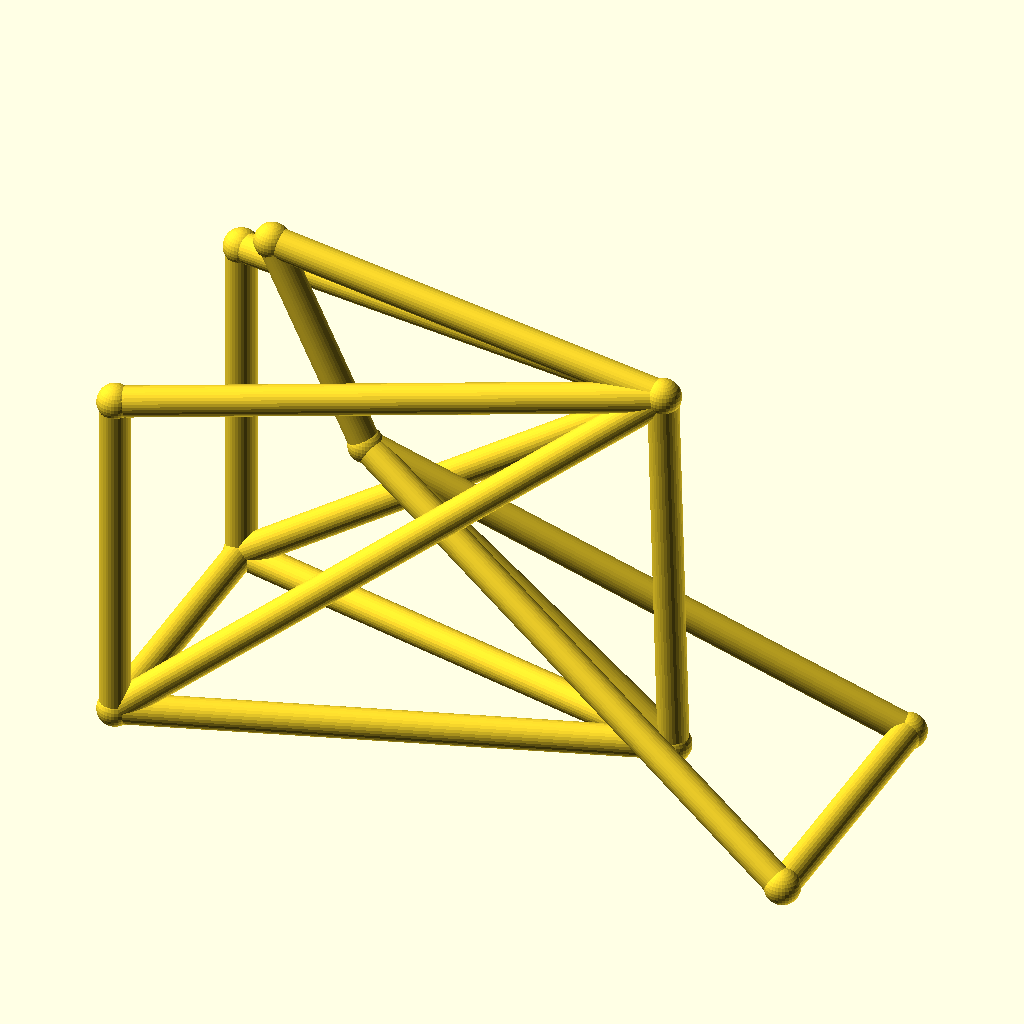
Cell 1: rendered with the file's own defaults.
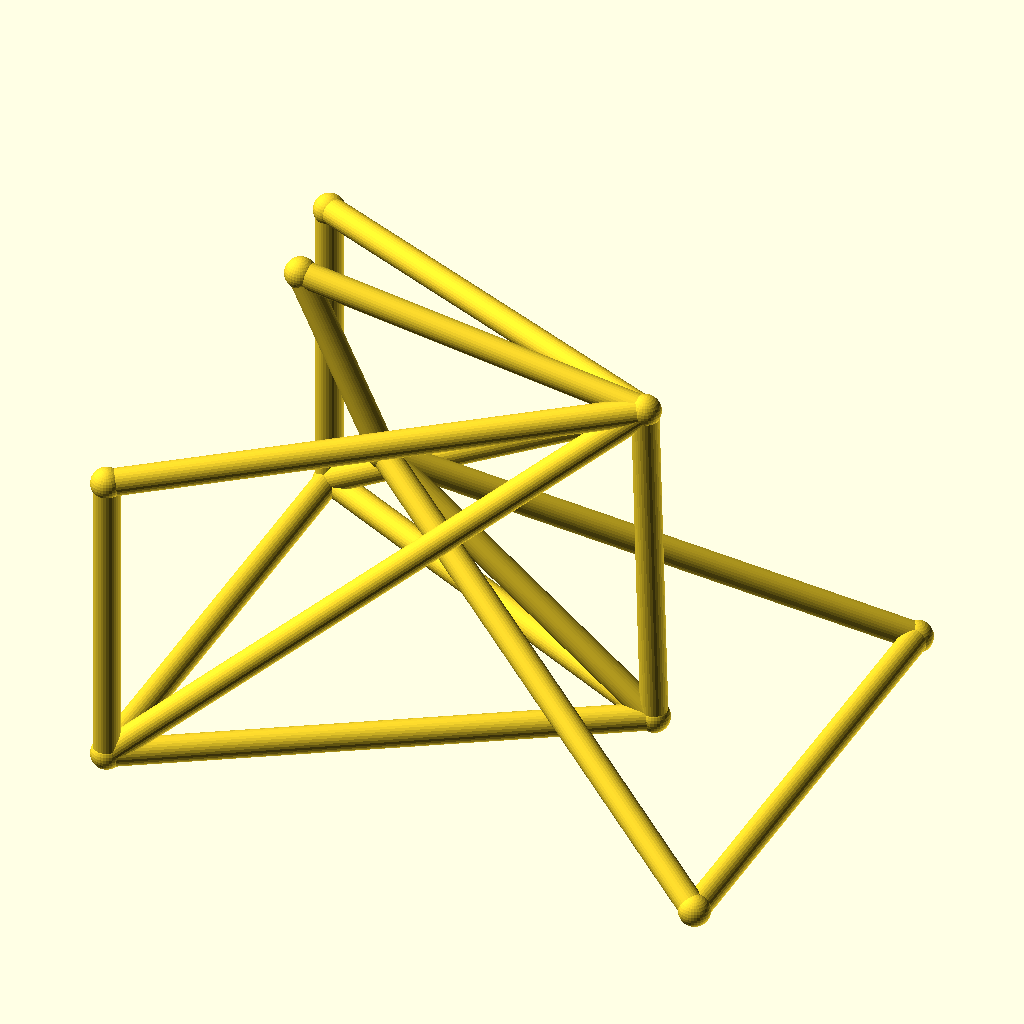
Cell 2 — track set to 104, the other parameters unchanged.
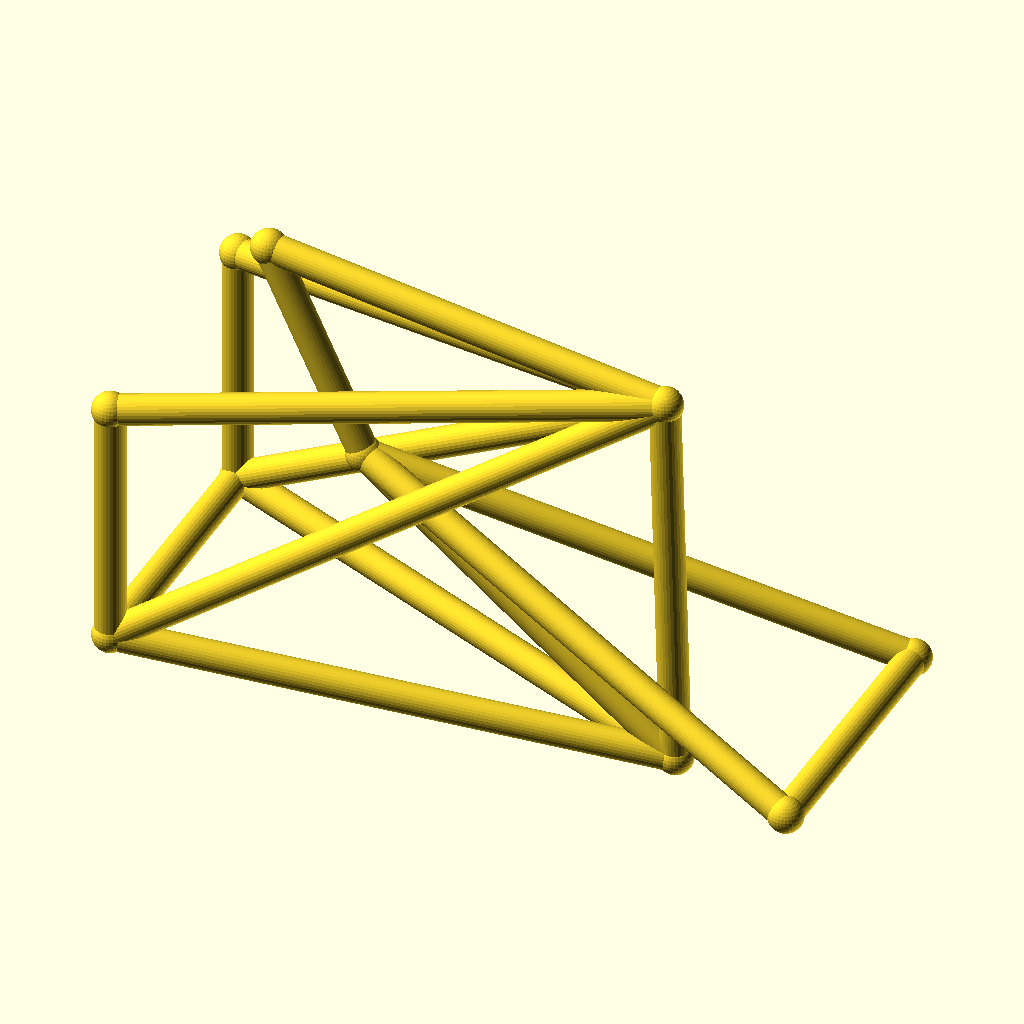
Cell 3: the same model with hub_z = 36.
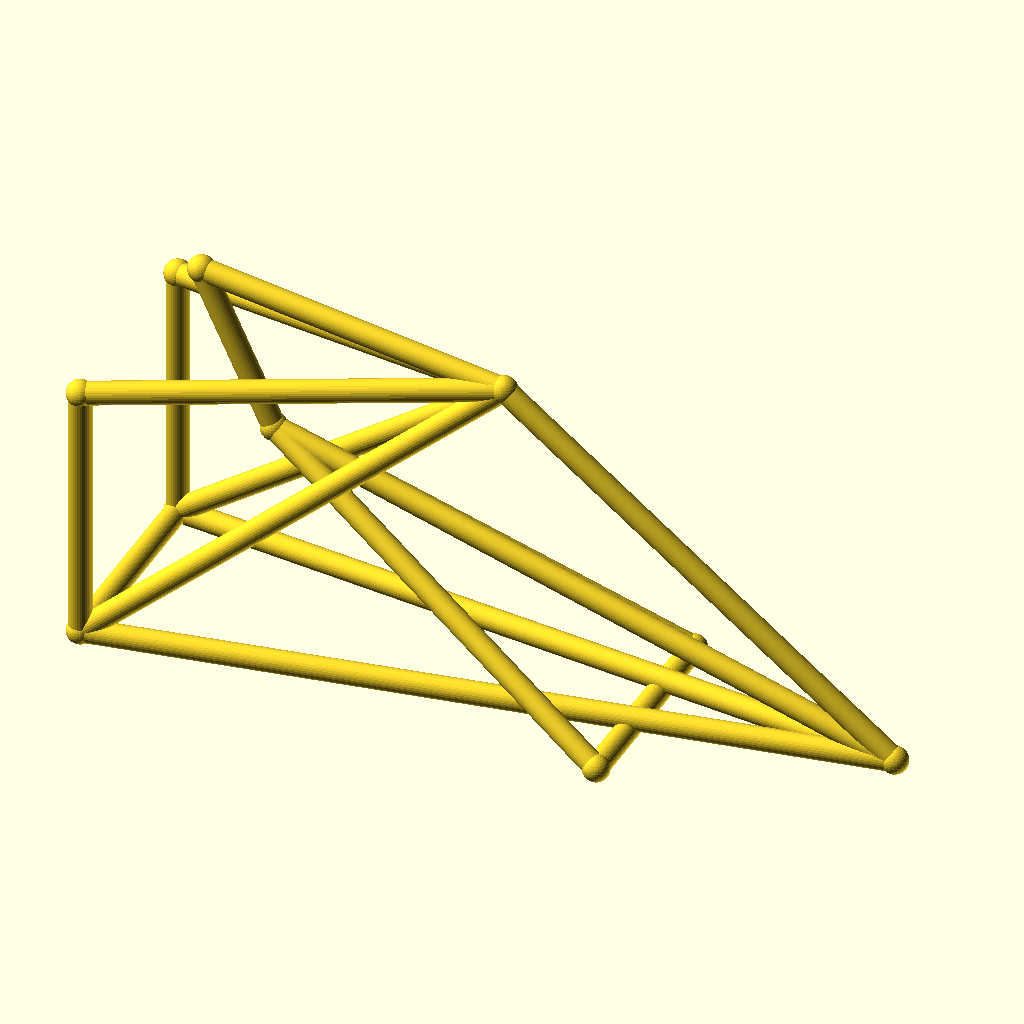
Cell 4 — bb_x set to 190, the other parameters unchanged.
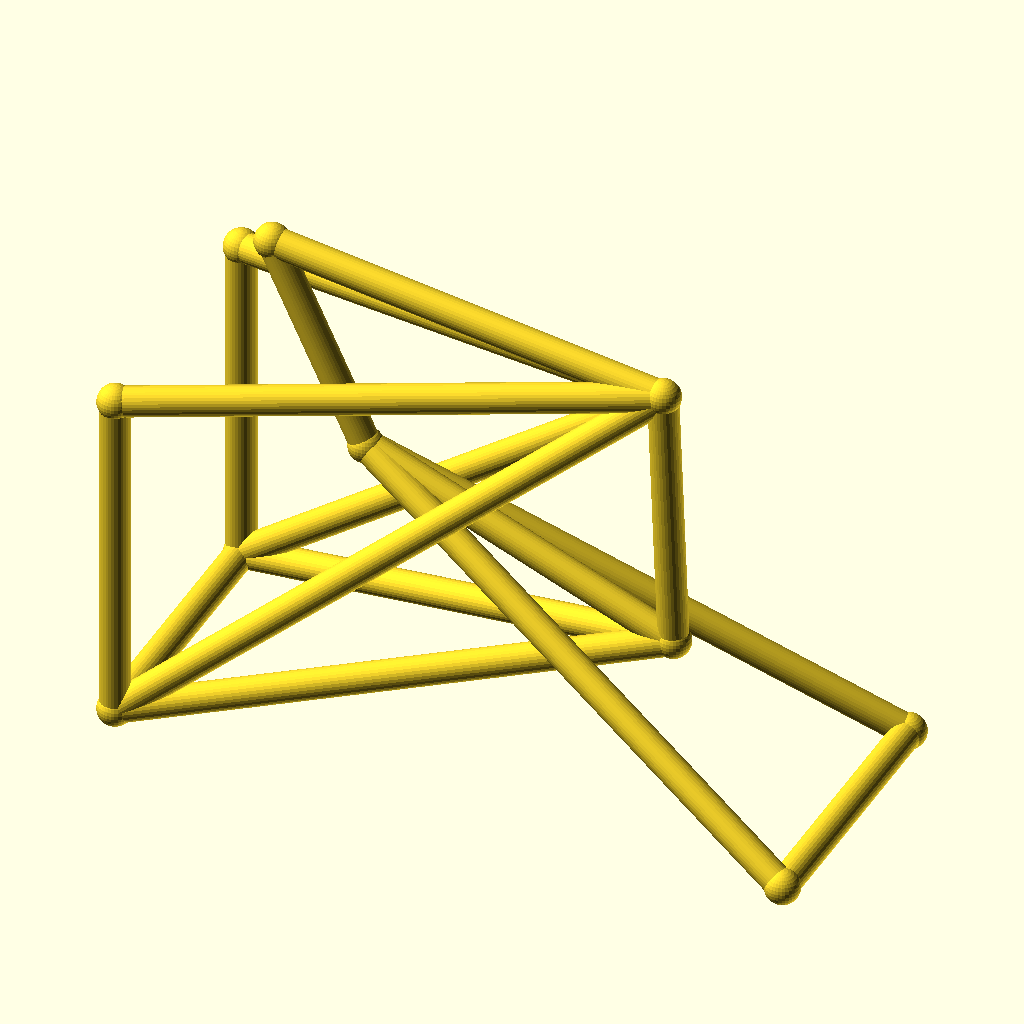
Cell 5 — bb_z set to 44, the other parameters unchanged.
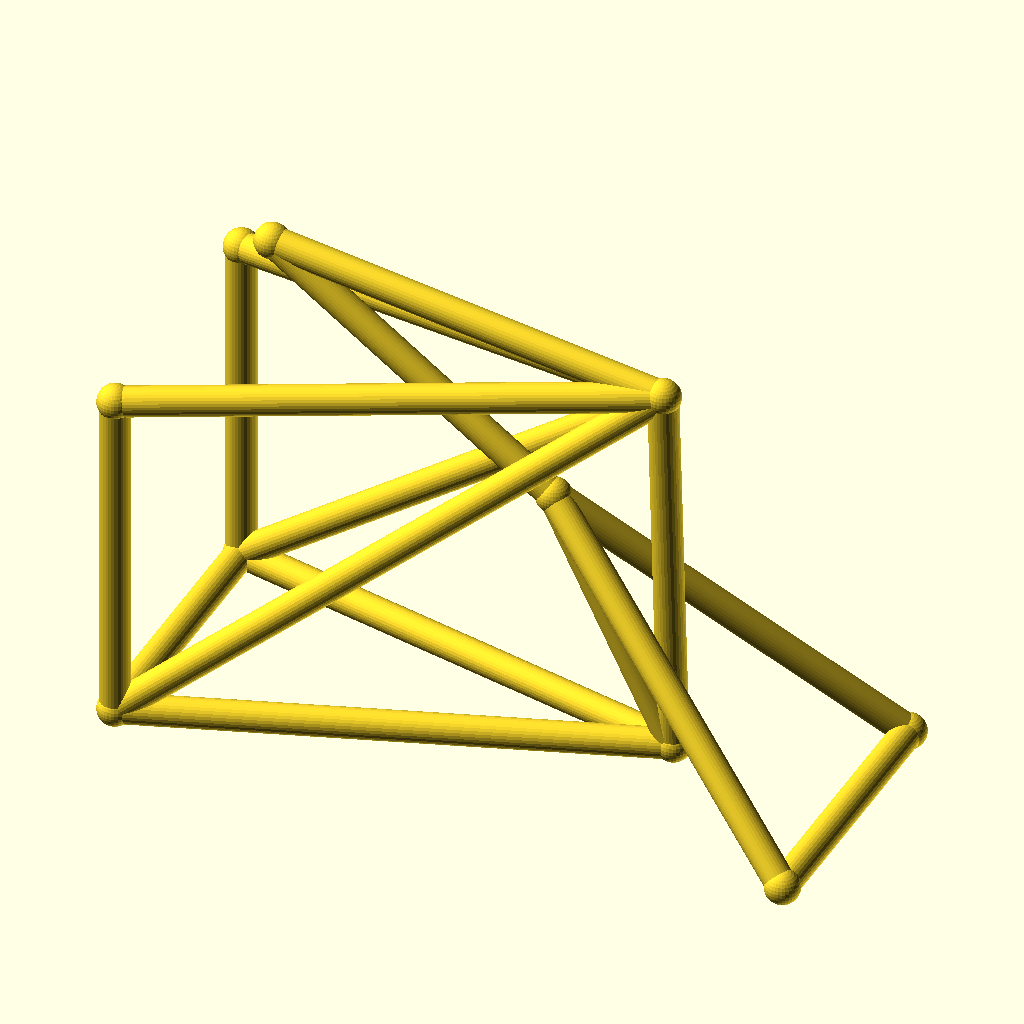
Cell 6 — ht_bot_x set to 72, the other parameters unchanged.
The same orthographic view direction (rotation 55°, 0°, 25°; colour scheme Cornfield) for every cell, with the view re-fitted per cell, so scale and position can differ between cells.
Source of the model, optional_data/data/wire3/bikeframe/scene_0157.scad:
$fn = 32;

// ----------------------------------------------------------------------
// Bicycle frame: diamond frame, wheelbase 128 mm, with rack
// ----------------------------------------------------------------------

// --- parameters (mm) ---
track = 52;               // distance between the rear dropouts
hub_z = 18;               // wheel hub height
bb_x = 95;                // bottom bracket X
bb_z = 22;                // bottom bracket height
ht_bot_x = 36;            // head tube bottom X
ht_bot_z = 68;            // head tube bottom height
ht_top_x = 18;            // head tube top X
ht_top_z = 106;           // head tube top height
st_x = 93;                // seat cluster X
st_z = 95;                // seat cluster height
fh_x = 128;               // front hub X (wheelbase)
tube_r = 2.8;             // frame tube radius
joint_r = 3.3;            // joint ball radius
rack_z = 83;              // luggage rack height

bbox_x = fh_x + 2 * joint_r;  // overall X, joints included
bbox_y = track + 2 * joint_r;  // overall Y, joints included
bbox_z = 106 - hub_z + 2 * joint_r;  // overall Z, joints included
tube_d = 2 * tube_r;  // frame tube diameter
wheelbase = fh_x;  // rear axle to front hub
nodes = [[bb_x, 0, bb_z], [ht_bot_x, 0, ht_bot_z], [ht_top_x, 0, ht_top_z], [st_x, 0, st_z], [0, track / 2, hub_z], [0, -track / 2, hub_z], [fh_x, track / 2, hub_z], [fh_x, -track / 2, hub_z], [0, track / 2, rack_z], [0, -track / 2, rack_z]];

module member(a, b, r) {
  /* round stock from joint a to joint b, ends buried in the joint balls */
  d = b - a;
  length = norm(d);
  translate(a) rotate([0, acos(d[2] / length), atan2(d[1], d[0])])
    cylinder(h = length, r = r);
}

module joint(p, r) {
  /* ball at the joint centre, fatter than every member meeting there */
  translate(p) sphere(r = r);
}

/* members - each call is one graph edge */
member(nodes[1], nodes[2], tube_r);
member(nodes[1], nodes[0], tube_r);
member(nodes[2], nodes[3], tube_r);
member(nodes[3], nodes[0], tube_r);
member(nodes[0], nodes[4], tube_r);
member(nodes[0], nodes[5], tube_r);
member(nodes[3], nodes[4], tube_r);
member(nodes[3], nodes[5], tube_r);
member(nodes[1], nodes[6], tube_r);
member(nodes[1], nodes[7], tube_r);
member(nodes[6], nodes[7], tube_r);
member(nodes[4], nodes[5], tube_r);
member(nodes[3], nodes[8], tube_r);
member(nodes[3], nodes[9], tube_r);
member(nodes[8], nodes[4], tube_r);
member(nodes[9], nodes[5], tube_r);

/* joint balls */
for (p = nodes) joint(p, joint_r);
Parameter table extracted from the source (name, type, default, range or options):
track: number, default 52
hub_z: number, default 18
bb_x: number, default 95
bb_z: number, default 22
ht_bot_x: number, default 36
ht_bot_z: number, default 68
ht_top_x: number, default 18
ht_top_z: number, default 106
st_x: number, default 93
st_z: number, default 95
fh_x: number, default 128
tube_r: number, default 2.8
joint_r: number, default 3.3
rack_z: number, default 83
